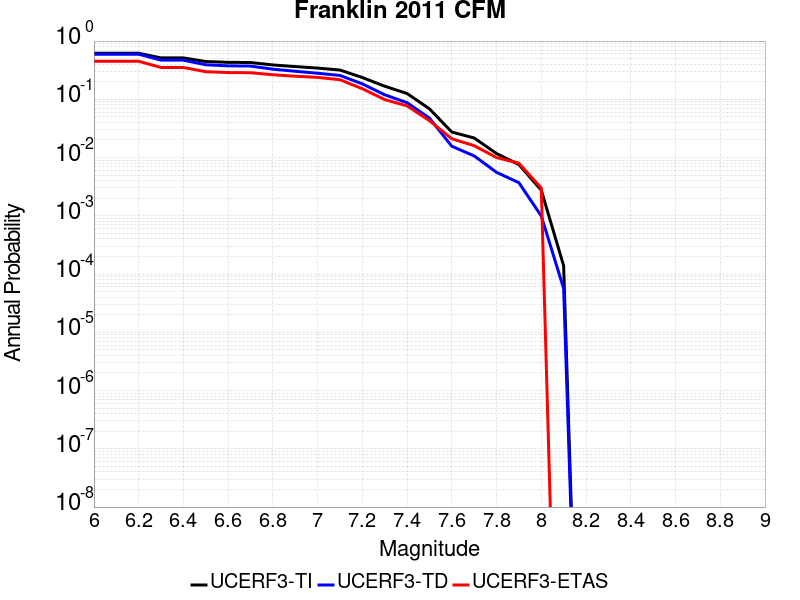

Values plotted in this chart, from the file beside it:
Magnitude, UCERF3-TI Prob, UCERF3-TD Prob, UCERF3-ETAS Prob
6.0, 0.6183, 0.595, 0.45
6.1, 0.6183, 0.595, 0.45
6.2, 0.6183, 0.595, 0.45
6.3, 0.5136, 0.4699, 0.352
6.4, 0.5136, 0.4699, 0.352
6.5, 0.4457, 0.3917, 0.298
6.6, 0.4312, 0.3755, 0.288
6.7, 0.428, 0.3721, 0.286
6.8, 0.3891, 0.3292, 0.264
6.9, 0.3649, 0.3029, 0.249
7.0, 0.3438, 0.2804, 0.238
7.1, 0.3181, 0.2567, 0.217
7.2, 0.2366, 0.1843, 0.152
7.3, 0.1679, 0.1196, 0.099
7.4, 0.1257, 0.0875, 0.077
7.5, 0.06871, 0.04758, 0.043
7.6, 0.02742, 0.01566, 0.021
7.7, 0.02167, 0.01066, 0.016
7.8, 0.01172, 0.00558, 0.01
7.9, 0.007573, 0.003699, 0.008
8.0, 0.002755, 9.932581E-4, 0.003
8.1, 1.3849499E-4, 5.667434E-5, 0.0
